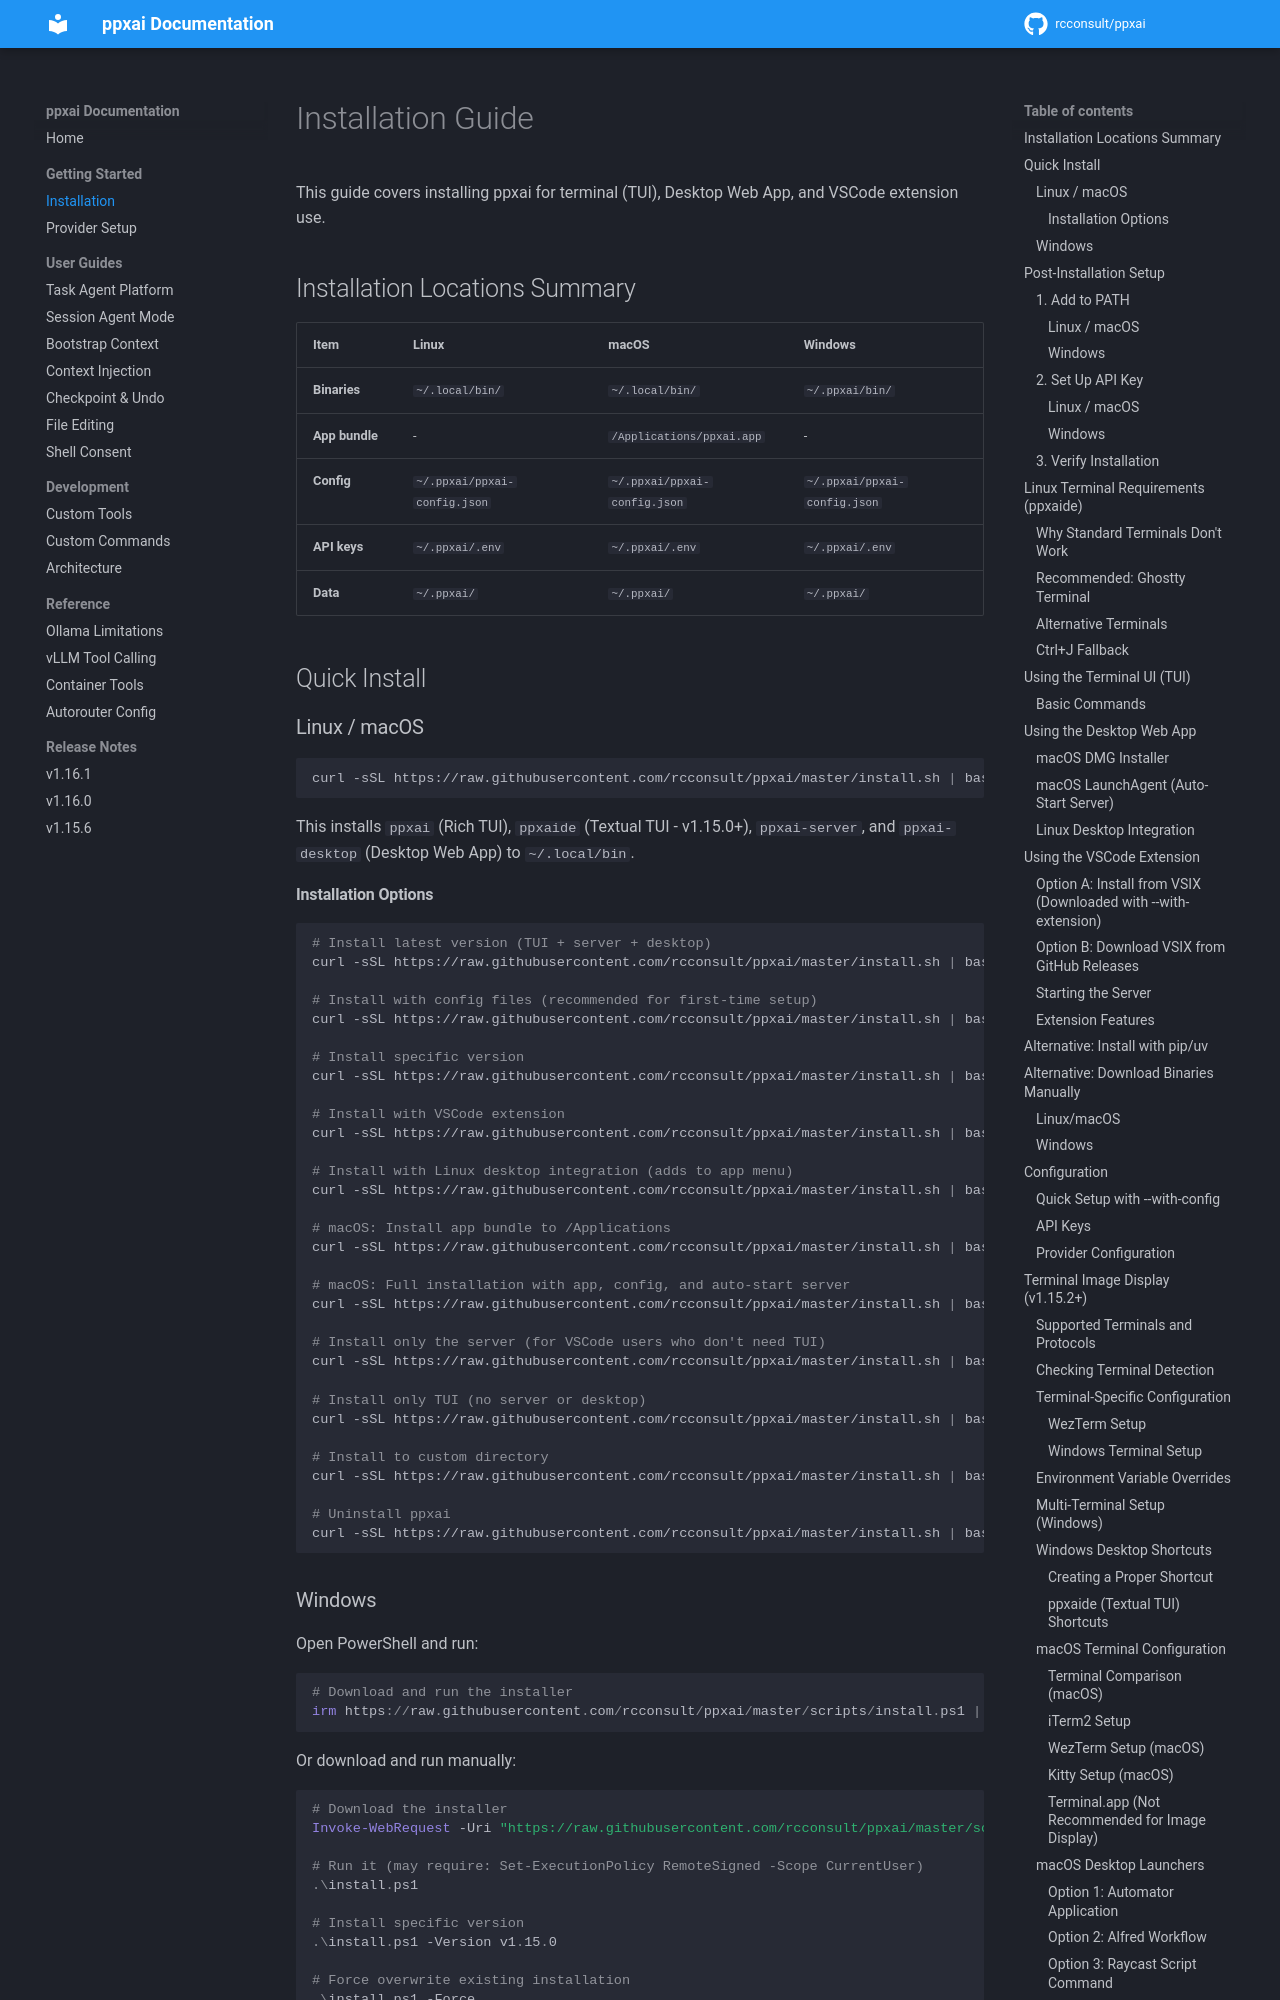

repository: rcconsult/ppxai · page: 1.19.1/installation/index.html · generator: mkdocs

# Installation Guide

This guide covers installing ppxai for terminal (TUI), Desktop Web App, and VSCode extension use.

## Installation Locations Summary

| Item | Linux | macOS | Windows |
|------|-------|-------|---------|
| **Binaries** | `~/.local/bin/` | `~/.local/bin/` | `~/.ppxai/bin/` |
| **App bundle** | - | `/Applications/ppxai.app` | - |
| **Config** | `~/.ppxai/ppxai-config.json` | `~/.ppxai/ppxai-config.json` | `~/.ppxai/ppxai-config.json` |
| **API keys** | `~/.ppxai/.env` | `~/.ppxai/.env` | `~/.ppxai/.env` |
| **Data** | `~/.ppxai/` | `~/.ppxai/` | `~/.ppxai/` |

## Quick Install

### Linux / macOS

```bash
curl -sSL https://raw.githubusercontent.com/rcconsult/ppxai/master/install.sh | bash
```

This installs `ppxai` (Rich TUI), `ppxaide` (Textual TUI - v1.15.0+), `ppxai-server`, and `ppxai-desktop` (Desktop Web App) to `~/.local/bin`.
